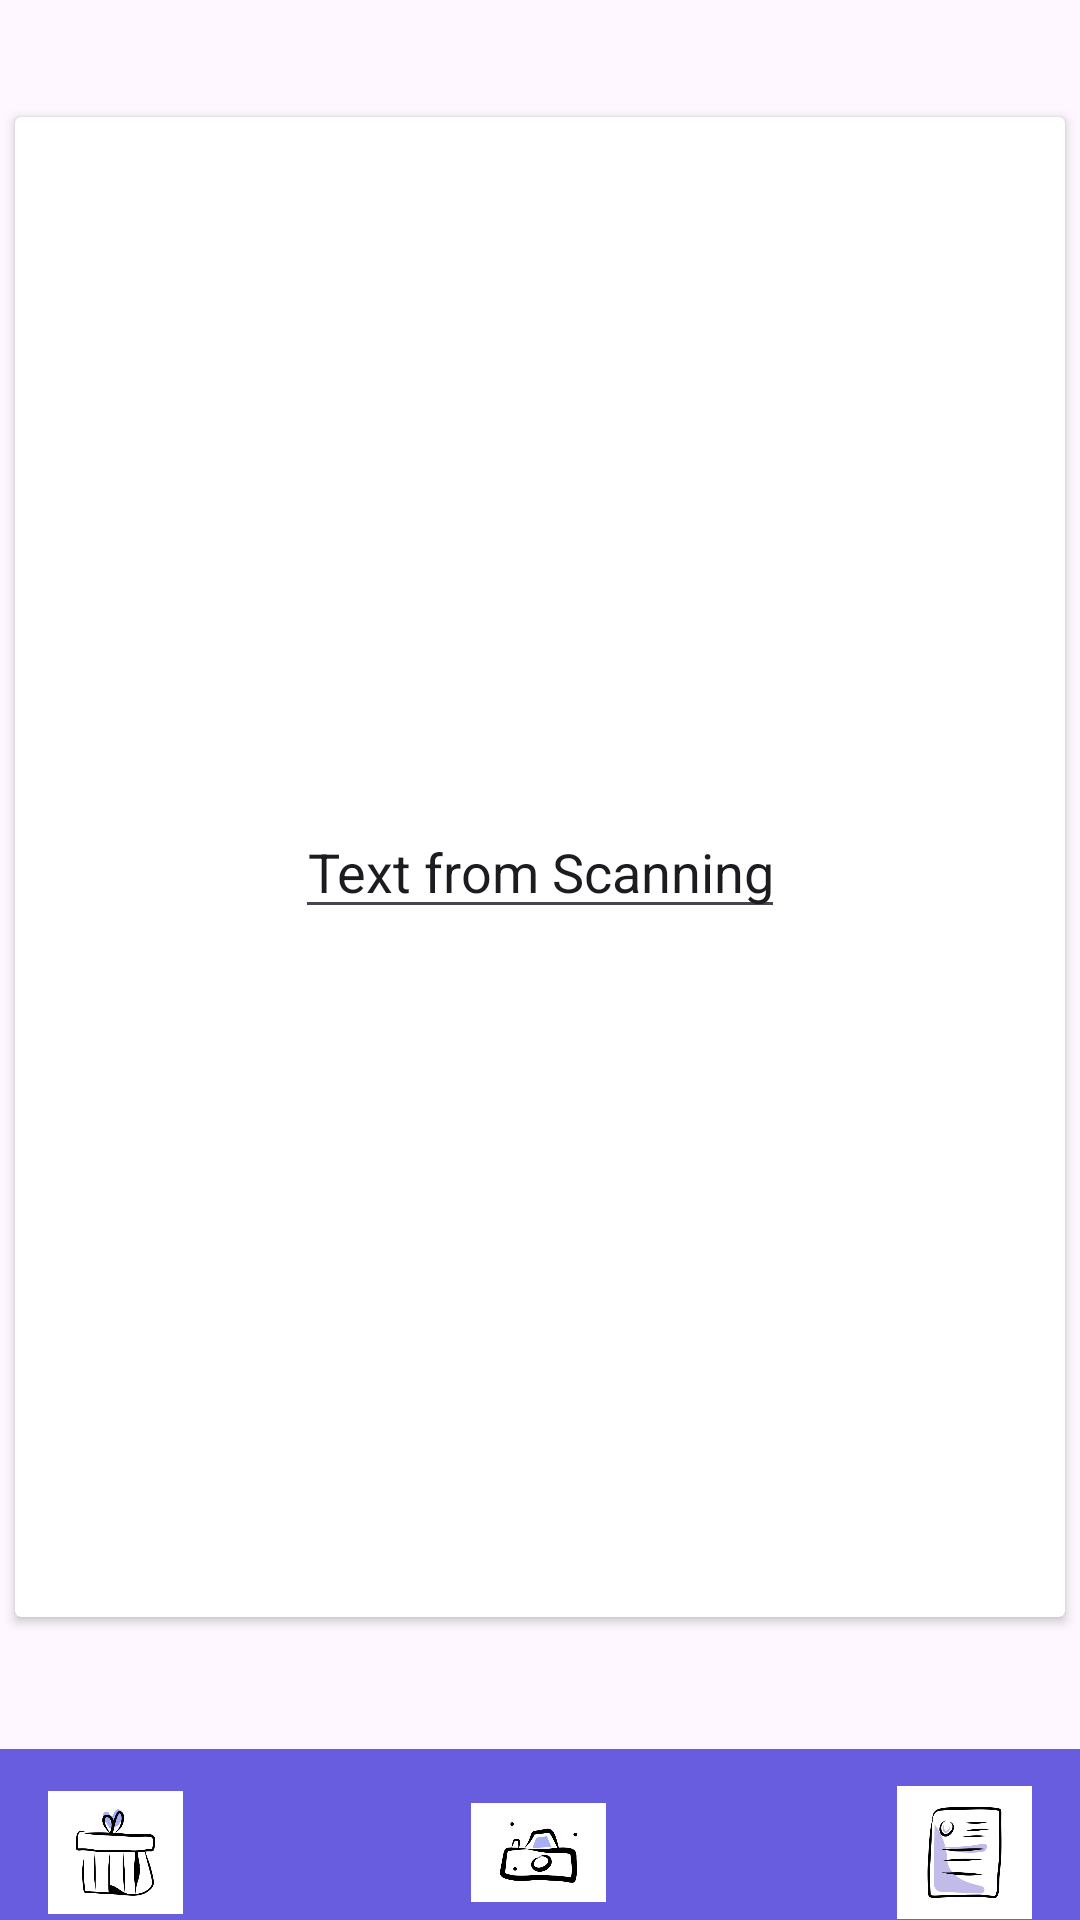

Reconstruct the res/layout file that produces this screen, plus the resources it refers to.
<!-- AndroidManifest.xml: application theme Theme.TexO -->
<!-- res/layout/activity_main.xml -->
<?xml version="1.0" encoding="utf-8"?>
<androidx.constraintlayout.widget.ConstraintLayout xmlns:android="http://schemas.android.com/apk/res/android"
    xmlns:app="http://schemas.android.com/apk/res-auto"
    xmlns:tools="http://schemas.android.com/tools"
    android:layout_width="match_parent"
    android:layout_height="match_parent"
    tools:context=".MainActivity">


    <androidx.constraintlayout.widget.ConstraintLayout
        android:id="@+id/constraintLayout"
        android:layout_width="match_parent"
        android:layout_height="170dp"
        android:layout_marginTop="631dp"
        android:background="#695DDF"
        app:layout_constraintBottom_toBottomOf="parent"
        app:layout_constraintEnd_toEndOf="parent"
        app:layout_constraintHorizontal_bias="0.0"
        app:layout_constraintStart_toStartOf="parent"
        app:layout_constraintTop_toTopOf="parent"
        app:layout_constraintVertical_bias="0.3">


        <ImageView
            android:id="@+id/btnScan"
            android:layout_width="45dp"
            android:layout_height="45dp"
            android:layout_marginTop="12dp"
            android:layout_marginBottom="68dp"
            android:background="@drawable/btm_shape"
            app:layout_constraintBottom_toBottomOf="parent"
            app:layout_constraintEnd_toEndOf="parent"
            app:layout_constraintHorizontal_bias="0.498"
            app:layout_constraintStart_toStartOf="parent"
            app:layout_constraintTop_toTopOf="parent"
            app:layout_constraintVertical_bias="0.0"
            app:srcCompat="@drawable/cameraicon" />

        <ImageView
            android:id="@+id/eraseId"
            android:layout_width="45dp"
            android:layout_height="45dp"
            android:layout_marginStart="16dp"
            android:layout_marginTop="12dp"
            android:layout_marginEnd="135dp"
            android:layout_marginBottom="68dp"
            android:background="@drawable/btm_shape"
            app:layout_constraintBottom_toBottomOf="parent"
            app:layout_constraintEnd_toStartOf="@+id/btnScan"
            app:layout_constraintHorizontal_bias="0.0"
            app:layout_constraintStart_toStartOf="parent"
            app:layout_constraintTop_toTopOf="parent"
            app:layout_constraintVertical_bias="0.0"
            app:srcCompat="@drawable/delete" />

        <ImageView
            android:id="@+id/copyId"
            android:layout_width="45dp"
            android:layout_height="45dp"
            android:layout_marginStart="135dp"
            android:layout_marginTop="12dp"
            android:layout_marginEnd="16dp"
            android:layout_marginBottom="68dp"
            android:background="@drawable/btm_shape"
            app:layout_constraintBottom_toBottomOf="parent"
            app:layout_constraintEnd_toEndOf="parent"
            app:layout_constraintHorizontal_bias="1.0"
            app:layout_constraintStart_toEndOf="@+id/btnScan"
            app:layout_constraintTop_toTopOf="parent"
            app:layout_constraintVertical_bias="0.0"
            app:srcCompat="@drawable/copy" />

        <TextView
            android:id="@+id/textView"
            android:layout_width="wrap_content"
            android:layout_height="wrap_content"
            android:layout_marginStart="15dp"
            android:layout_marginTop="10dp"
            android:layout_marginEnd="5dp"
            android:layout_marginBottom="77dp"
            android:text="@string/erase_text"
            android:textColor="@color/white"
            android:textSize="15sp"
            app:layout_constraintBottom_toBottomOf="parent"
            app:layout_constraintEnd_toEndOf="@+id/eraseId"
            app:layout_constraintStart_toStartOf="@+id/eraseId"
            app:layout_constraintTop_toBottomOf="@+id/eraseId" />

        <TextView
            android:id="@+id/textView2"
            android:layout_width="wrap_content"
            android:layout_height="wrap_content"
            android:layout_marginTop="10dp"
            android:layout_marginBottom="77dp"
            android:text="@string/camera"
            android:textColor="@color/white"
            android:textSize="15sp"
            app:layout_constraintBottom_toBottomOf="parent"
            app:layout_constraintEnd_toEndOf="@+id/btnScan"
            app:layout_constraintStart_toStartOf="@+id/btnScan"
            app:layout_constraintTop_toBottomOf="@+id/btnScan" />

        <TextView
            android:id="@+id/textView3"
            android:layout_width="wrap_content"
            android:layout_height="wrap_content"
            android:layout_marginStart="5dp"
            android:layout_marginTop="10dp"
            android:layout_marginEnd="15dp"
            android:layout_marginBottom="77dp"
            android:text="@string/copy_text"
            android:textColor="@color/white"
            android:textSize="16sp"
            app:layout_constraintBottom_toBottomOf="parent"
            app:layout_constraintEnd_toEndOf="@+id/copyId"
            app:layout_constraintStart_toStartOf="@+id/copyId"
            app:layout_constraintTop_toBottomOf="@+id/copyId" />

    </androidx.constraintlayout.widget.ConstraintLayout>

    <androidx.cardview.widget.CardView
        android:layout_width="350dp"
        android:layout_height="500dp"
        android:layout_marginStart="5dp"
        android:layout_marginEnd="5dp"
        android:layout_marginBottom="5dp"
        app:layout_constraintBottom_toTopOf="@+id/constraintLayout"
        app:layout_constraintEnd_toEndOf="parent"
        app:layout_constraintStart_toStartOf="parent"
        app:layout_constraintTop_toTopOf="parent">

        <EditText
            android:id="@+id/resultId"
            android:layout_width="wrap_content"
            android:layout_height="wrap_content"
            android:layout_gravity="center"
            android:gravity="center"
            android:text="@string/text_from_scanning" />

    </androidx.cardview.widget.CardView>





</androidx.constraintlayout.widget.ConstraintLayout>
<!-- resources referenced by this layout -->
<resources>
  <!-- drawable cameraicon: png bitmap (drawable, 15037 bytes) -->
  <!-- drawable copy: png bitmap (drawable, 24621 bytes) -->
  <!-- drawable delete: png bitmap (drawable, 24695 bytes) -->
  <string name="camera">Camera</string>
  <string name="copy_text">Copy Text</string>
  <string name="erase_text">Erase Text</string>
  <string name="text_from_scanning">Text from Scanning</string>
  <style name="Theme.TexO" parent="Base.Theme.TexO" />
  <style name="Base.Theme.TexO" parent="Theme.Material3.DayNight.NoActionBar">
          
          
      </style>
  <!-- not gathered from this repository: default colours our renderer supplied (Android Studio template values) -->
  <color name="white">#FFFFFFFF</color>
</resources>
